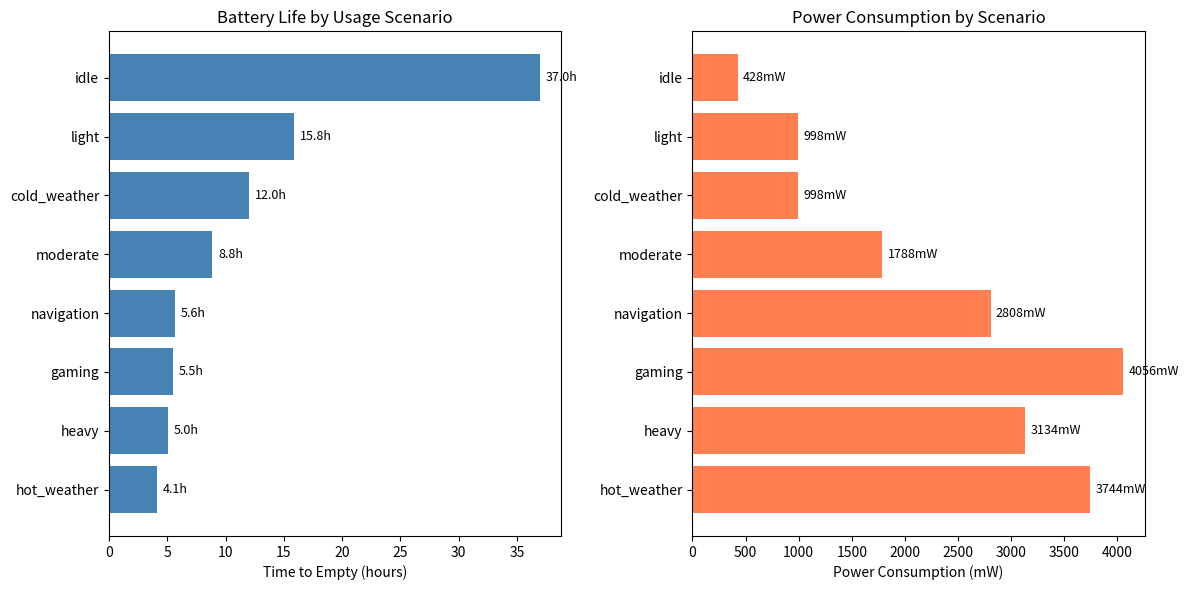

Generate this figure with matplotlib: (Note: this script raises an exception after producing the figure.)
"""
MCM 2026 Problem A: Smartphone Battery Drain Model
A continuous-time mathematical model for smartphone battery state of charge (SOC)

This model incorporates:
1. SOC-dependent voltage model (非线性电压特性)
2. Battery Management System (BMS) constraints (电池管理系统)
3. Thermal-power feedback loop (热-功耗闭环)
4. Dynamic power consumption with throttling (动态功耗与降频)
5. Adapted capacity fade for variable-power discharge (变功率放电衰减修正)

Data Reference: NASA Ames Prognostics Data Repository
- Note: NASA data uses 2Ah constant-current (1C) discharge, while smartphones 
  use variable-power (0.2-1.5C) discharge. Parameters are adapted accordingly.
"""

import numpy as np
from scipy.integrate import solve_ivp
import matplotlib.pyplot as plt
from dataclasses import dataclass
from typing import Callable, Dict, List, Tuple, Optional


@dataclass
class BatteryParameters:
    """
    Parameters for the lithium-ion smartphone battery model
    
    Key improvements over NASA-direct parameters:
    1. Capacity scaled to mainstream smartphone (4500mAh vs NASA's 2Ah)
    2. Capacity fade adjusted for variable-power discharge (~0.5x NASA rate)
    3. Temperature effects moderated by phone thermal management
    4. SOC-dependent voltage curve for realistic power calculation
    """
    # Battery capacity - typical modern smartphone (iPhone 14/15, Samsung S23/S24)
    nominal_capacity: float = 4500  # mAh (mainstream phone: 4000-5000mAh)
    
    # Internal resistance parameters (Ohms)
    R_internal_0: float = 0.08  # Base internal resistance (lower for modern batteries)
    R_internal_aging_coeff: float = 0.0008  # Resistance increase per cycle
    
    # Capacity fade parameters - ADAPTED for smartphone variable-power discharge
    # NASA 1C constant-current: 0.2892%/cycle
    # Smartphone variable power (avg 0.3-0.5C): ~0.12%/cycle (industry typical)
    # Reference: Apple battery health reports ~20% fade over 500 cycles ≈ 0.04%/cycle
    capacity_fade_rate: float = 0.0008  # Capacity fade per cycle (0.08% per cycle)
    
    # Temperature effects - calibrated for smartphone with thermal management
    # Phones have heat dissipation, so temperature effects are moderated
    # Cold: ~15% capacity reduction at -10°C (vs NASA's 35% for bare cells)
    # Hot: ~3% capacity reduction at 40°C (thermal management helps)
    T_optimal: float = 25.0  # Optimal temperature (°C)
    T_coeff_low: float = 0.008  # Low temp coefficient (moderated by phone casing)
    T_coeff_high: float = 0.002  # High temp coefficient (thermal management)
    
    # Self-discharge rate (fraction per hour at idle)
    self_discharge_rate: float = 0.00005  # ~0.005% per hour (modern Li-ion)
    
    # BMS (Battery Management System) parameters
    shutdown_soc: float = 0.05  # Phone shuts down at 5% SOC
    max_discharge_power: float = 15000  # mW peak discharge limit (BMS protection)
    
    # Voltage-SOC curve parameters (Open Circuit Voltage)
    # V(SOC) = V_max - (V_max - V_min) * (1 - SOC)^alpha
    V_max: float = 4.2  # Maximum voltage at 100% SOC
    V_min: float = 3.0  # Minimum voltage at cutoff (BMS)
    V_nominal: float = 3.7  # Nominal voltage for energy calculations
    voltage_curve_alpha: float = 0.85  # Non-linearity factor


@dataclass
class UsageParameters:
    """Parameters for phone usage/power consumption with dynamic modeling"""
    # Base power consumption (mW)
    P_idle: float = 50  # Idle power (screen off, minimal background)
    
    # Screen power (mW) - AMOLED typical values
    P_screen_base: float = 250  # Base screen power at 50% brightness
    brightness_factor: float = 1.0  # Multiplier (0.0 to 1.0 for 0-100% brightness)
    screen_on: bool = True
    
    # Processor power (mW) - with thermal throttling consideration
    P_processor_idle: float = 80  # CPU idle (modern SoC)
    P_processor_max: float = 4000  # CPU at full load (peak, before throttling)
    P_processor_sustained: float = 2500  # Sustained power (after thermal throttling)
    processor_load: float = 0.2  # Fraction of max load (0.0 to 1.0)
    thermal_throttling_enabled: bool = True  # Enable thermal throttling simulation
    
    # Network power (mW) - signal strength affects cellular power
    P_wifi: float = 120  # WiFi active (modern low-power)
    P_cellular_base: float = 200  # Cellular (4G) good signal
    P_cellular_max: float = 800  # Cellular (5G) or weak signal
    signal_strength: float = 0.8  # 0.0=weak, 1.0=strong (affects cellular power)
    P_bluetooth: float = 15  # Bluetooth LE
    wifi_active: bool = True
    cellular_active: bool = False
    bluetooth_active: bool = False
    
    # GPS power (mW)
    P_gps: float = 350  # GPS active (modern low-power)
    gps_active: bool = False
    
    # Background apps (mW per app) - reduced for modern OS optimization
    P_background_app: float = 20
    n_background_apps: int = 5  # Number of active background apps
    
    # Ambient temperature (°C) - affects thermal throttling
    temperature: float = 25.0
    
    # Dynamic power adjustment factors
    power_saving_mode: bool = False  # Reduces all power by ~30%
    high_performance_mode: bool = False  # Allows sustained high power


class SmartphoneBatteryModel:
    """
    Continuous-time model for smartphone battery state of charge (SOC)
    
    SOC Definition (per problem statement):
    SOC = E_remaining / E_total (energy ratio, not charge ratio)
    
    Enhanced model features:
    1. SOC-dependent voltage curve for OCV calculation
    2. BMS shutdown threshold at 5% SOC
    3. Thermal throttling feedback loop
    4. Power peak limiting (BMS protection)
    5. Dynamic cellular power based on signal strength
    
    Main governing equation:
    dSOC/dt = -P_total(t) / E_effective(T, cycles) - k_self * SOC
    
    where:
    - SOC: State of charge (0 to 1) = E_remaining / E_total (energy ratio)
    - P_total: Total power consumption (W) with BMS limiting
    - E_effective: Effective energy capacity (Wh) = V_nominal × Q_effective
    - k_self: Self-discharge rate
    """
    
    def __init__(self, battery_params: BatteryParameters = None, 
                 usage_params: UsageParameters = None):
        self.battery = battery_params or BatteryParameters()
        self.usage = usage_params or UsageParameters()
        
        # Cycle count (for aging effects)
        self.cycle_count = 0
        
        # Thermal state (for throttling simulation)
        self.thermal_accumulator = 0.0  # Heat buildup from sustained load
        
    def get_voltage(self, SOC: float) -> float:
        """
        Calculate battery voltage as function of SOC (non-linear)
        
        V(SOC) = V_min + (V_max - V_min) * SOC^alpha
        
        This captures the non-linear OCV (Open Circuit Voltage) curve
        typical of Li-ion cells (4.2V@100% → 3.0V@cutoff)
        """
        SOC_clamped = max(0.0, min(1.0, SOC))
        V_range = self.battery.V_max - self.battery.V_min
        return self.battery.V_min + V_range * (SOC_clamped ** self.battery.voltage_curve_alpha)
    
    def get_effective_capacity(self, temperature: float) -> float:
        """
        Calculate effective charge capacity (mAh) considering temperature and aging
        
        Q_eff = Q_nominal * f_age(cycles) * f_temp(T)
        
        Note: This returns charge capacity in mAh. For SOC calculations, 
        use get_effective_energy_capacity() which returns energy in Wh.
        
        Temperature effects are moderated by smartphone thermal management:
        - Cold: ~15% reduction at -10°C (vs 35% for bare cells)
        - Hot: ~3% reduction at 40°C (active cooling helps)
        """
        # Aging factor (capacity fade with cycles)
        # Minimum capacity set to 80% (typical battery replacement threshold)
        f_age = max(0.8, 1 - self.battery.capacity_fade_rate * self.cycle_count)
        
        # Temperature factor (moderated for phone with thermal management)
        T_diff = abs(temperature - self.battery.T_optimal)
        if temperature < self.battery.T_optimal:
            # Cold reduces available capacity
            # Phone casing provides some insulation: ~15% at -10°C
            f_temp = max(0.75, 1 - self.battery.T_coeff_low * T_diff)
        else:
            # Heat - phone thermal management helps
            # ~3% reduction at 40°C typical
            f_temp = max(0.9, 1 - self.battery.T_coeff_high * T_diff)
        
        return self.battery.nominal_capacity * f_age * f_temp
    
    def get_effective_energy_capacity(self, temperature: float) -> float:
        """
        Calculate effective energy capacity (Wh) for SOC calculations
        
        Per problem statement: SOC = E_remaining / E_total (energy ratio)
        
        E_eff = V_nominal × Q_eff / 1000
        
        Uses nominal voltage (V_nominal) to convert charge (mAh) to energy (Wh),
        ensuring consistent energy-based SOC definition.
        
        Parameters:
        -----------
        temperature : float
            Battery temperature in °C
            
        Returns:
        --------
        float : Effective energy capacity in Wh
        """
        Q_eff_mAh = self.get_effective_capacity(temperature)
        # Convert mAh to Wh using nominal voltage
        # E = V_nominal × Q (energy = voltage × charge)
        return self.battery.V_nominal * Q_eff_mAh / 1000.0
    
    def calculate_thermal_throttling_factor(self, usage: UsageParameters, 
                                            duration_hours: float = 0.0) -> float:
        """
        Calculate thermal throttling factor based on sustained load
        
        High processor load causes heating → processor throttles down
        This is a key feature missing from previous model
        
        Returns multiplier 0.6-1.0 for processor power
        """
        if not usage.thermal_throttling_enabled:
            return 1.0
            
        # Heat builds up with high load
        if usage.processor_load > 0.7:
            # Thermal time constant ~15 minutes for sustained throttling
            thermal_buildup = 1 - np.exp(-duration_hours / 0.25)
            throttle_factor = 1.0 - 0.4 * thermal_buildup * (usage.processor_load - 0.7) / 0.3
            return max(0.6, throttle_factor)
        return 1.0
    
    def calculate_power_consumption(self, usage: UsageParameters = None, 
                                    duration_hours: float = 0.0) -> float:
        """
        Calculate total instantaneous power consumption (mW)
        
        Enhanced with:
        1. Thermal throttling for processor
        2. Signal-strength dependent cellular power
        3. BMS power limiting
        4. Power saving mode support
        """
        if usage is None:
            usage = self.usage
            
        P_total = usage.P_idle
        
        # Screen power
        if usage.screen_on:
            P_total += usage.P_screen_base * (0.5 + 0.5 * usage.brightness_factor)
        
        # Processor power with thermal throttling
        thermal_factor = self.calculate_thermal_throttling_factor(usage, duration_hours)
        if usage.high_performance_mode:
            # Sustained max power allowed
            P_max = usage.P_processor_max
        else:
            # Normal mode: throttle to sustained power after heat buildup
            P_max = usage.P_processor_sustained + (
                usage.P_processor_max - usage.P_processor_sustained
            ) * thermal_factor
        
        P_processor = usage.P_processor_idle + (P_max - usage.P_processor_idle) * usage.processor_load
        P_processor *= thermal_factor  # Additional throttling
        P_total += P_processor
        
        # Network power with signal strength effect
        if usage.wifi_active:
            P_total += usage.P_wifi
        if usage.cellular_active:
            # Weak signal = higher power (more retransmissions)
            signal_factor = 1.0 + 2.0 * (1.0 - usage.signal_strength)  # 1.0 to 3.0x
            P_cellular = usage.P_cellular_base + (
                usage.P_cellular_max - usage.P_cellular_base
            ) * (1.0 - usage.signal_strength)
            P_total += P_cellular
        if usage.bluetooth_active:
            P_total += usage.P_bluetooth
            
        # GPS power
        if usage.gps_active:
            P_total += usage.P_gps
            
        # Background apps
        P_total += usage.P_background_app * usage.n_background_apps
        
        # Power saving mode reduces all power by ~30%
        if usage.power_saving_mode:
            P_total *= 0.7
        
        # BMS power limiting (prevent exceeding max discharge)
        P_total = min(P_total, self.battery.max_discharge_power)
        
        return P_total
    
    def get_internal_resistance(self) -> float:
        """
        Calculate internal resistance considering aging
        
        R_int = R_0 * (1 + alpha * cycles)
        """
        return self.battery.R_internal_0 * (1 + self.battery.R_internal_aging_coeff * self.cycle_count)
    
    def soc_derivative(self, t: float, SOC: float, 
                       usage_func: Callable[[float], UsageParameters] = None) -> float:
        """
        Calculate the rate of change of SOC (energy-based)
        
        Per problem statement: SOC = E_remaining / E_total (energy ratio)
        
        dSOC/dt = -P_total(t) / E_eff - k_self * SOC
        
        where E_eff = V_nominal × Q_eff is the effective energy capacity (Wh).
        
        Note: Using V_nominal (constant) instead of V(SOC) (varying) ensures
        SOC is consistently defined as energy ratio throughout discharge.
        
        Enhanced with:
        1. Energy-based SOC calculation (V_nominal × Q)
        2. Thermal throttling consideration
        3. BMS power limiting
        """
        # Get current usage parameters
        if usage_func is not None:
            current_usage = usage_func(t)
        else:
            current_usage = self.usage
            
        # Calculate power consumption with thermal throttling (convert mW to W)
        P_total = self.calculate_power_consumption(current_usage, duration_hours=t) / 1000.0
        
        # Get effective energy capacity in Wh (uses V_nominal for energy-based SOC)
        E_eff = self.get_effective_energy_capacity(current_usage.temperature)
        
        # Calculate discharge rate using energy-based formula
        # dSOC/dt = -P_total / E_eff (Power / Energy = 1/Time)
        discharge_rate = -P_total / E_eff
        
        # Add self-discharge (very small, but included for completeness)
        self_discharge = -self.battery.self_discharge_rate * SOC
        
        return discharge_rate + self_discharge
    
    def simulate(self, t_span: Tuple[float, float], SOC_initial: float = 1.0,
                 usage_func: Callable[[float], UsageParameters] = None,
                 t_eval: np.ndarray = None) -> Dict:
        """
        Simulate battery discharge over time using numerical integration
        
        BMS shutdown threshold: Stops at 5% SOC (not 0%)
        
        Parameters:
        -----------
        t_span : tuple (t_start, t_end) in hours
        SOC_initial : initial state of charge (0 to 1)
        usage_func : optional function(t) -> UsageParameters for time-varying usage
        t_eval : specific time points to evaluate (optional)
        
        Returns:
        --------
        Dictionary with 't' (time), 'SOC' (state of charge), 'power', and 'voltage'
        """
        if t_eval is None:
            t_eval = np.linspace(t_span[0], t_span[1], 1000)
        
        # BMS shutdown threshold (5% SOC, not 0%)
        shutdown_soc = self.battery.shutdown_soc
        
        # Solve the ODE with BMS shutdown event
        sol = solve_ivp(
            lambda t, y: self.soc_derivative(t, y[0], usage_func),
            t_span,
            [SOC_initial],
            t_eval=t_eval,
            method='RK45',
            events=lambda t, y: y[0] - shutdown_soc  # Stop at BMS shutdown threshold
        )
        
        # Calculate power and voltage at each time point
        power = []
        voltage = []
        for i, t in enumerate(sol.t):
            if usage_func is not None:
                usage = usage_func(t)
            else:
                usage = self.usage
            power.append(self.calculate_power_consumption(usage, duration_hours=t))
            voltage.append(self.get_voltage(sol.y[0][i]))
        
        return {
            't': sol.t,
            'SOC': sol.y[0],
            'power': np.array(power),
            'voltage': np.array(voltage),
            'success': sol.success
        }
    
    def predict_time_to_empty(self, SOC_initial: float = 1.0,
                              usage_func: Callable[[float], UsageParameters] = None,
                              SOC_threshold: float = None) -> float:
        """
        Predict the time until battery reaches the BMS shutdown threshold
        
        Default threshold is BMS shutdown SOC (5%), not 0%
        
        Parameters:
        -----------
        SOC_initial : starting SOC (0 to 1)
        usage_func : optional time-varying usage function
        SOC_threshold : SOC level considered "empty" (default: BMS shutdown at 5%)
        
        Returns:
        --------
        Time to empty in hours
        """
        # Use BMS shutdown threshold by default
        if SOC_threshold is None:
            SOC_threshold = self.battery.shutdown_soc
            
        # Estimate maximum possible time (very rough upper bound)
        t_max = 100  # hours
        
        # Define event for when SOC crosses threshold
        def soc_threshold_event(t, y):
            return y[0] - SOC_threshold
        soc_threshold_event.terminal = True
        soc_threshold_event.direction = -1
        
        # Solve until threshold
        sol = solve_ivp(
            lambda t, y: self.soc_derivative(t, y[0], usage_func),
            (0, t_max),
            [SOC_initial],
            method='RK45',
            events=soc_threshold_event,
            dense_output=True
        )
        
        if sol.t_events[0].size > 0:
            return sol.t_events[0][0]
        else:
            return t_max  # Did not empty within simulation time
    
    def sensitivity_analysis(self, parameter_name: str, 
                            variations: List[float],
                            base_value: float) -> Dict:
        """
        Perform sensitivity analysis on a specific parameter
        
        Parameters:
        -----------
        parameter_name : name of the parameter to vary
        variations : list of multiplicative factors to apply
        base_value : base value of the parameter
        
        Returns:
        --------
        Dictionary with parameter values and corresponding time-to-empty
        """
        results = {'param_values': [], 'time_to_empty': []}
        
        for factor in variations:
            # Set parameter value
            new_value = base_value * factor
            
            # Map parameter name to actual parameter
            if hasattr(self.usage, parameter_name):
                original = getattr(self.usage, parameter_name)
                setattr(self.usage, parameter_name, new_value)
            elif hasattr(self.battery, parameter_name):
                original = getattr(self.battery, parameter_name)
                setattr(self.battery, parameter_name, new_value)
            else:
                raise ValueError(f"Unknown parameter: {parameter_name}")
            
            # Calculate time to empty
            tte = self.predict_time_to_empty()
            
            results['param_values'].append(new_value)
            results['time_to_empty'].append(tte)
            
            # Restore original value
            if hasattr(self.usage, parameter_name):
                setattr(self.usage, parameter_name, original)
            elif hasattr(self.battery, parameter_name):
                setattr(self.battery, parameter_name, original)
        
        return results


def create_usage_scenarios() -> Dict[str, UsageParameters]:
    """
    Create predefined usage scenarios for testing
    
    Scenarios are designed to match real-world smartphone usage patterns
    with realistic battery life expectations:
    - Idle: ~24-48 hours
    - Light use: ~12-18 hours  
    - Moderate: ~8-12 hours
    - Heavy: ~4-6 hours
    - Gaming: ~4-6 hours (with thermal throttling)
    """
    scenarios = {}
    
    # Scenario 1: Idle (screen off, minimal use)
    # Expected: ~30+ hours
    scenarios['idle'] = UsageParameters(
        screen_on=False,
        processor_load=0.03,
        wifi_active=True,
        cellular_active=False,
        bluetooth_active=False,
        gps_active=False,
        n_background_apps=3,
        brightness_factor=0.0,
        signal_strength=0.9
    )
    
    # Scenario 2: Light use (occasional screen, checking messages)
    # Expected: ~15-18 hours
    scenarios['light'] = UsageParameters(
        screen_on=True,
        processor_load=0.12,
        wifi_active=True,
        cellular_active=False,
        bluetooth_active=True,
        gps_active=False,
        n_background_apps=5,
        brightness_factor=0.3,
        signal_strength=0.8
    )
    
    # Scenario 3: Moderate use (social media, web browsing)
    # Expected: ~8-12 hours
    scenarios['moderate'] = UsageParameters(
        screen_on=True,
        processor_load=0.30,
        wifi_active=True,
        cellular_active=False,
        bluetooth_active=True,
        gps_active=False,
        n_background_apps=8,
        brightness_factor=0.5,
        signal_strength=0.8
    )
    
    # Scenario 4: Heavy use (video streaming)
    # Expected: ~5-7 hours
    scenarios['heavy'] = UsageParameters(
        screen_on=True,
        processor_load=0.55,
        wifi_active=True,
        cellular_active=True,
        bluetooth_active=True,
        gps_active=False,
        n_background_apps=6,
        brightness_factor=0.7,
        signal_strength=0.7,
        thermal_throttling_enabled=True
    )
    
    # Scenario 5: Navigation (GPS + screen + cellular)
    # Expected: ~5-6 hours
    scenarios['navigation'] = UsageParameters(
        screen_on=True,
        processor_load=0.40,
        wifi_active=False,
        cellular_active=True,
        bluetooth_active=True,
        gps_active=True,
        n_background_apps=4,
        brightness_factor=0.8,  # Need to see in daylight
        signal_strength=0.6,  # Often in moving vehicle
        thermal_throttling_enabled=True
    )
    
    # Scenario 6: Gaming (high processor with thermal throttling)
    # Expected: ~4-6 hours (longer than old model due to throttling)
    scenarios['gaming'] = UsageParameters(
        screen_on=True,
        processor_load=0.90,
        wifi_active=True,
        cellular_active=False,
        bluetooth_active=False,
        gps_active=False,
        n_background_apps=2,
        brightness_factor=0.9,
        thermal_throttling_enabled=True,  # Key: phone will throttle
        high_performance_mode=False  # Normal mode with throttling
    )
    
    # Scenario 7: Cold weather light use (-5°C)
    # Expected: ~12 hours (reduced from normal light due to temp)
    # Phone thermal management moderates the effect
    scenarios['cold_weather'] = UsageParameters(
        screen_on=True,
        processor_load=0.12,
        wifi_active=True,
        cellular_active=False,
        bluetooth_active=True,
        gps_active=False,
        n_background_apps=5,
        brightness_factor=0.3,
        temperature=-5.0,  # -5°C cold weather
        signal_strength=0.8
    )
    
    # Scenario 8: Hot weather heavy use (35°C)
    # Expected: ~4-5 hours (thermal throttling helps)
    scenarios['hot_weather'] = UsageParameters(
        screen_on=True,
        processor_load=0.60,
        wifi_active=True,
        cellular_active=True,
        bluetooth_active=True,
        gps_active=True,
        n_background_apps=8,
        brightness_factor=0.9,
        temperature=35.0,  # 35°C hot weather
        thermal_throttling_enabled=True,  # Will throttle more aggressively
        signal_strength=0.7
    )
    
    return scenarios


def run_comprehensive_analysis():
    """
    Run comprehensive analysis including all scenarios, sensitivity analysis,
    and generate visualizations
    
    Model improvements:
    1. 4500mAh battery (mainstream phone spec)
    2. SOC-dependent voltage (non-linear)
    3. BMS shutdown at 5% SOC
    4. Thermal throttling simulation
    5. Adapted capacity fade for variable-power discharge
    """
    print("=" * 70)
    print("MCM 2026 Problem A: Smartphone Battery Drain Model Analysis")
    print("=" * 70)
    print("\nModel enhancements:")
    print("  - Battery: 4500mAh (mainstream phone spec)")
    print("  - Voltage: SOC-dependent (4.2V→3.0V)")
    print("  - BMS: Shutdown at 5% SOC")
    print("  - Thermal: Processor throttling simulation")
    print("  - Aging: 0.08%/cycle (adapted for variable power)")
    
    # Create model
    model = SmartphoneBatteryModel()
    scenarios = create_usage_scenarios()
    
    # Results storage
    results = {}
    
    print("\n" + "=" * 70)
    print("PART 1: Time-to-Empty Predictions for Different Scenarios")
    print("=" * 70)
    
    for name, usage in scenarios.items():
        model.usage = usage
        power = model.calculate_power_consumption()
        tte = model.predict_time_to_empty()
        
        results[name] = {
            'power_mW': power,
            'time_to_empty_hours': tte,
            'usage_params': usage
        }
        
        print(f"\n{name.upper():15s}: Power = {power:7.1f} mW, Time-to-empty = {tte:5.2f} hours")
    
    # Sort by time-to-empty
    print("\n" + "-" * 50)
    print("Scenarios ranked by battery life (longest to shortest):")
    sorted_scenarios = sorted(results.items(), key=lambda x: x[1]['time_to_empty_hours'], reverse=True)
    for i, (name, data) in enumerate(sorted_scenarios, 1):
        print(f"  {i}. {name:15s}: {data['time_to_empty_hours']:.2f} hours")
    
    # Plot comparison
    plt.figure(figsize=(12, 6))
    names = [name for name, _ in sorted_scenarios]
    times = [data['time_to_empty_hours'] for _, data in sorted_scenarios]
    powers = [data['power_mW'] for _, data in sorted_scenarios]
    
    # Time-to-empty bar chart
    plt.subplot(1, 2, 1)
    bars = plt.barh(names, times, color='steelblue')
    plt.xlabel('Time to Empty (hours)')
    plt.title('Battery Life by Usage Scenario')
    plt.gca().invert_yaxis()
    
    # Add value labels
    for bar, t in zip(bars, times):
        plt.text(bar.get_width() + 0.5, bar.get_y() + bar.get_height()/2,
                f'{t:.1f}h', va='center', fontsize=9)
    
    # Power consumption bar chart
    plt.subplot(1, 2, 2)
    bars = plt.barh(names, powers, color='coral')
    plt.xlabel('Power Consumption (mW)')
    plt.title('Power Consumption by Scenario')
    plt.gca().invert_yaxis()
    
    for bar, p in zip(bars, powers):
        plt.text(bar.get_width() + 50, bar.get_y() + bar.get_height()/2,
                f'{p:.0f}mW', va='center', fontsize=9)
    
    plt.tight_layout()
    plt.savefig('pictures/scenario_comparison.png', dpi=150, bbox_inches='tight')
    plt.close()
    
    # Discharge curves
    print("\n" + "=" * 70)
    print("PART 2: Discharge Curves Visualization")
    print("=" * 70)
    
    plt.figure(figsize=(12, 8))
    
    colors = plt.cm.viridis(np.linspace(0, 1, len(scenarios)))
    
    for (name, usage), color in zip(scenarios.items(), colors):
        model.usage = usage
        sim = model.simulate((0, 30), SOC_initial=1.0)
        plt.plot(sim['t'], sim['SOC'] * 100, label=name, color=color, linewidth=2)
    
    plt.xlabel('Time (hours)', fontsize=12)
    plt.ylabel('State of Charge (%)', fontsize=12)
    plt.title('Battery Discharge Curves for Different Usage Scenarios', fontsize=14)
    plt.legend(loc='upper right')
    plt.grid(True, alpha=0.3)
    plt.ylim(0, 105)
    plt.xlim(0, 30)
    
    plt.tight_layout()
    plt.savefig('pictures/discharge_curves.png', dpi=150, bbox_inches='tight')
    plt.close()
    
    # Sensitivity Analysis
    print("\n" + "=" * 70)
    print("PART 3: Sensitivity Analysis")
    print("=" * 70)
    
    # Reset to moderate usage for baseline
    model.usage = scenarios['moderate']
    baseline_tte = model.predict_time_to_empty()
    print(f"\nBaseline (moderate use): Time-to-empty = {baseline_tte:.2f} hours")
    
    # Parameters to analyze
    sensitivity_params = [
        ('brightness_factor', np.linspace(0.1, 1.0, 10), model.usage.brightness_factor),
        ('processor_load', np.linspace(0.05, 0.95, 10), model.usage.processor_load),
        ('n_background_apps', range(0, 15), model.usage.n_background_apps),
    ]
    
    plt.figure(figsize=(15, 5))
    
    for i, (param_name, values, baseline) in enumerate(sensitivity_params):
        results_sens = {'values': [], 'tte': []}
        
        original = getattr(model.usage, param_name)
        
        for val in values:
            setattr(model.usage, param_name, val)
            tte = model.predict_time_to_empty()
            results_sens['values'].append(val)
            results_sens['tte'].append(tte)
        
        setattr(model.usage, param_name, original)  # Restore
        
        plt.subplot(1, 3, i+1)
        plt.plot(results_sens['values'], results_sens['tte'], 'b-o', linewidth=2, markersize=5)
        plt.axhline(y=baseline_tte, color='r', linestyle='--', label='Baseline')
        plt.xlabel(param_name.replace('_', ' ').title(), fontsize=11)
        plt.ylabel('Time to Empty (hours)', fontsize=11)
        plt.title(f'Sensitivity: {param_name.replace("_", " ").title()}', fontsize=12)
        plt.grid(True, alpha=0.3)
    
    plt.tight_layout()
    plt.savefig('pictures/sensitivity_analysis.png', dpi=150, bbox_inches='tight')
    plt.close()
    
    # Temperature effects
    print("\n" + "-" * 50)
    print("Temperature Effects on Battery Life:")
    
    temperatures = np.linspace(-10, 45, 12)
    temp_results = []
    
    model.usage = scenarios['moderate']
    original_temp = model.usage.temperature
    
    for temp in temperatures:
        model.usage.temperature = temp
        tte = model.predict_time_to_empty()
        temp_results.append(tte)
        print(f"  T = {temp:5.1f}°C: Time-to-empty = {tte:.2f} hours")
    
    model.usage.temperature = original_temp
    
    plt.figure(figsize=(10, 6))
    plt.plot(temperatures, temp_results, 'g-o', linewidth=2, markersize=8)
    plt.axvline(x=25, color='r', linestyle='--', label='Optimal Temperature (25°C)')
    plt.xlabel('Temperature (°C)', fontsize=12)
    plt.ylabel('Time to Empty (hours)', fontsize=12)
    plt.title('Effect of Temperature on Battery Life', fontsize=14)
    plt.legend()
    plt.grid(True, alpha=0.3)
    plt.tight_layout()
    plt.savefig('pictures/temperature_effects.png', dpi=150, bbox_inches='tight')
    plt.close()
    
    # Battery Aging Analysis
    print("\n" + "-" * 50)
    print("Battery Aging Effects:")
    
    cycle_counts = [0, 100, 200, 300, 400, 500, 750, 1000]
    aging_results = []
    
    model.usage = scenarios['moderate']
    
    for cycles in cycle_counts:
        model.cycle_count = cycles
        tte = model.predict_time_to_empty()
        capacity = model.get_effective_capacity(25.0)
        aging_results.append({
            'cycles': cycles,
            'tte': tte,
            'capacity': capacity,
            'capacity_pct': capacity / model.battery.nominal_capacity * 100
        })
        print(f"  Cycles = {cycles:4d}: Capacity = {capacity:.0f} mAh ({capacity/model.battery.nominal_capacity*100:.1f}%), TTE = {tte:.2f} hours")
    
    model.cycle_count = 0  # Reset
    
    plt.figure(figsize=(12, 5))
    
    plt.subplot(1, 2, 1)
    plt.plot([r['cycles'] for r in aging_results], 
             [r['capacity_pct'] for r in aging_results], 
             'b-o', linewidth=2, markersize=8)
    plt.xlabel('Charge Cycles', fontsize=12)
    plt.ylabel('Effective Capacity (%)', fontsize=12)
    plt.title('Battery Capacity Degradation', fontsize=14)
    plt.grid(True, alpha=0.3)
    
    plt.subplot(1, 2, 2)
    plt.plot([r['cycles'] for r in aging_results], 
             [r['tte'] for r in aging_results], 
             'r-o', linewidth=2, markersize=8)
    plt.xlabel('Charge Cycles', fontsize=12)
    plt.ylabel('Time to Empty (hours)', fontsize=12)
    plt.title('Battery Life Degradation with Age', fontsize=14)
    plt.grid(True, alpha=0.3)
    
    plt.tight_layout()
    plt.savefig('pictures/aging_effects.png', dpi=150, bbox_inches='tight')
    plt.close()
    
    # Power breakdown analysis
    print("\n" + "=" * 70)
    print("PART 4: Power Consumption Breakdown")
    print("=" * 70)
    
    # Create breakdown for moderate usage
    usage = scenarios['moderate']
    
    breakdown = {
        'Idle': usage.P_idle,
        'Screen': usage.P_screen_base * (0.5 + 0.5 * usage.brightness_factor) if usage.screen_on else 0,
        'Processor': usage.P_processor_idle + (usage.P_processor_max - usage.P_processor_idle) * usage.processor_load,
        'WiFi': usage.P_wifi if usage.wifi_active else 0,
        'Cellular': usage.P_cellular if usage.cellular_active else 0,
        'Bluetooth': usage.P_bluetooth if usage.bluetooth_active else 0,
        'GPS': usage.P_gps if usage.gps_active else 0,
        'Background Apps': usage.P_background_app * usage.n_background_apps
    }
    
    total = sum(breakdown.values())
    
    print("\nPower breakdown for MODERATE usage:")
    for component, power in sorted(breakdown.items(), key=lambda x: x[1], reverse=True):
        if power > 0:
            print(f"  {component:20s}: {power:6.1f} mW ({power/total*100:5.1f}%)")
    print(f"  {'TOTAL':20s}: {total:6.1f} mW")
    
    # Pie chart
    plt.figure(figsize=(10, 8))
    
    # Filter out zero values
    labels = [k for k, v in breakdown.items() if v > 0]
    sizes = [v for v in breakdown.values() if v > 0]
    
    colors = plt.cm.Set3(np.linspace(0, 1, len(labels)))
    explode = [0.05 if s/total > 0.15 else 0 for s in sizes]
    
    plt.pie(sizes, explode=explode, labels=labels, colors=colors,
            autopct='%1.1f%%', shadow=True, startangle=90)
    plt.title('Power Consumption Breakdown (Moderate Usage)', fontsize=14)
    plt.axis('equal')
    
    plt.tight_layout()
    plt.savefig('pictures/power_breakdown.png', dpi=150, bbox_inches='tight')
    plt.close()
    
    # Recommendations Analysis
    print("\n" + "=" * 70)
    print("PART 5: Power Saving Recommendations Analysis")
    print("=" * 70)
    
    # Start from heavy usage and apply optimizations
    base_usage = UsageParameters(
        screen_on=True,
        processor_load=0.6,
        wifi_active=True,
        cellular_active=True,
        bluetooth_active=True,
        gps_active=True,
        n_background_apps=10,
        brightness_factor=0.8
    )
    
    model.usage = base_usage
    base_tte = model.predict_time_to_empty()
    base_power = model.calculate_power_consumption()
    
    print(f"\nBaseline (heavy usage): Power = {base_power:.0f} mW, TTE = {base_tte:.2f} hours")
    
    optimizations = [
        ("Reduce brightness to 30%", lambda u: setattr(u, 'brightness_factor', 0.3) or u),
        ("Disable GPS", lambda u: setattr(u, 'gps_active', False) or u),
        ("Disable Cellular (use WiFi)", lambda u: setattr(u, 'cellular_active', False) or u),
        ("Close background apps (5→2)", lambda u: setattr(u, 'n_background_apps', 2) or u),
        ("Disable Bluetooth", lambda u: setattr(u, 'bluetooth_active', False) or u),
        ("Reduce processor load (0.6→0.3)", lambda u: setattr(u, 'processor_load', 0.3) or u),
    ]
    
    print("\nIndividual Optimization Effects:")
    opt_results = []
    
    for opt_name, opt_func in optimizations:
        # Create a fresh copy of base usage
        test_usage = UsageParameters(
            screen_on=base_usage.screen_on,
            processor_load=base_usage.processor_load,
            wifi_active=base_usage.wifi_active,
            cellular_active=base_usage.cellular_active,
            bluetooth_active=base_usage.bluetooth_active,
            gps_active=base_usage.gps_active,
            n_background_apps=base_usage.n_background_apps,
            brightness_factor=base_usage.brightness_factor
        )
        opt_func(test_usage)
        
        model.usage = test_usage
        new_tte = model.predict_time_to_empty()
        new_power = model.calculate_power_consumption()
        
        improvement = (new_tte - base_tte) / base_tte * 100
        power_saving = (base_power - new_power) / base_power * 100
        
        opt_results.append({
            'name': opt_name,
            'tte': new_tte,
            'power': new_power,
            'improvement': improvement,
            'power_saving': power_saving
        })
        
        print(f"  {opt_name:35s}: +{improvement:5.1f}% battery life, -{power_saving:5.1f}% power")
    
    # All optimizations combined
    optimized_usage = UsageParameters(
        screen_on=True,
        processor_load=0.3,
        wifi_active=True,
        cellular_active=False,
        bluetooth_active=False,
        gps_active=False,
        n_background_apps=2,
        brightness_factor=0.3
    )
    
    model.usage = optimized_usage
    optimized_tte = model.predict_time_to_empty()
    optimized_power = model.calculate_power_consumption()
    
    total_improvement = (optimized_tte - base_tte) / base_tte * 100
    total_power_saving = (base_power - optimized_power) / base_power * 100
    
    print(f"\n  ALL OPTIMIZATIONS COMBINED: +{total_improvement:.1f}% battery life, -{total_power_saving:.1f}% power")
    print(f"  Base: {base_tte:.2f} hours → Optimized: {optimized_tte:.2f} hours")
    
    # Bar chart for optimizations
    plt.figure(figsize=(12, 6))
    
    opt_names = [r['name'] for r in opt_results]
    improvements = [r['improvement'] for r in opt_results]
    
    # Sort by improvement
    sorted_idx = np.argsort(improvements)[::-1]
    opt_names = [opt_names[i] for i in sorted_idx]
    improvements = [improvements[i] for i in sorted_idx]
    
    bars = plt.barh(opt_names, improvements, color='green', alpha=0.7)
    plt.xlabel('Battery Life Improvement (%)', fontsize=12)
    plt.title('Impact of Individual Power-Saving Strategies', fontsize=14)
    plt.gca().invert_yaxis()
    
    for bar, imp in zip(bars, improvements):
        plt.text(bar.get_width() + 0.5, bar.get_y() + bar.get_height()/2,
                f'+{imp:.1f}%', va='center', fontsize=10)
    
    plt.tight_layout()
    plt.savefig('pictures/optimization_impact.png', dpi=150, bbox_inches='tight')
    plt.close()
    
    print("\n" + "=" * 70)
    print("Analysis complete! Generated visualization files:")
    print("=" * 70)
    print("  - scenario_comparison.png")
    print("  - discharge_curves.png")
    print("  - sensitivity_analysis.png")
    print("  - temperature_effects.png")
    print("  - aging_effects.png")
    print("  - power_breakdown.png")
    print("  - optimization_impact.png")
    
    return results


if __name__ == "__main__":
    run_comprehensive_analysis()
